Labelled photos from "image_data", an image-classification folder in ngthtrong/nckh2. The possible labels are: high flood, low flood, no flood.

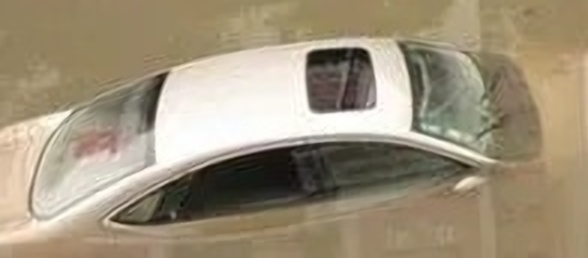
Label: high flood

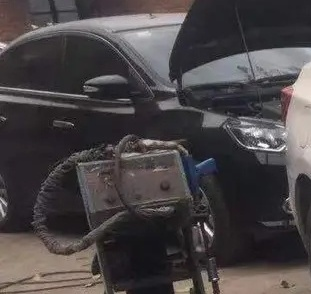
Label: no flood

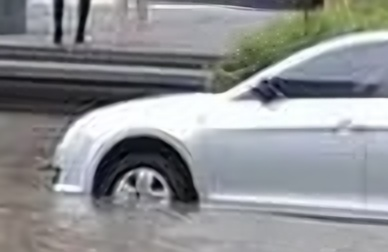
Label: low flood

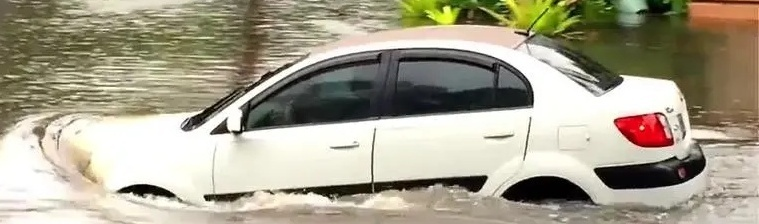
Label: high flood

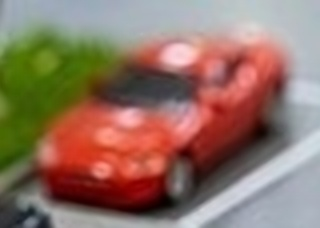
Label: no flood

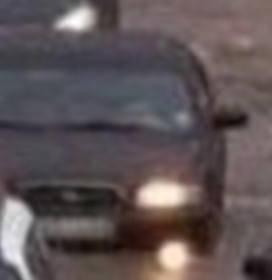
Label: low flood
